Run: headless pygame with SDL's dummy video driver; simulated clock (each Clock.tick advances the game by its frame time, no real sleeping); random seed 0; keys injected as events and as key.get_pressed() state; no mouse input.
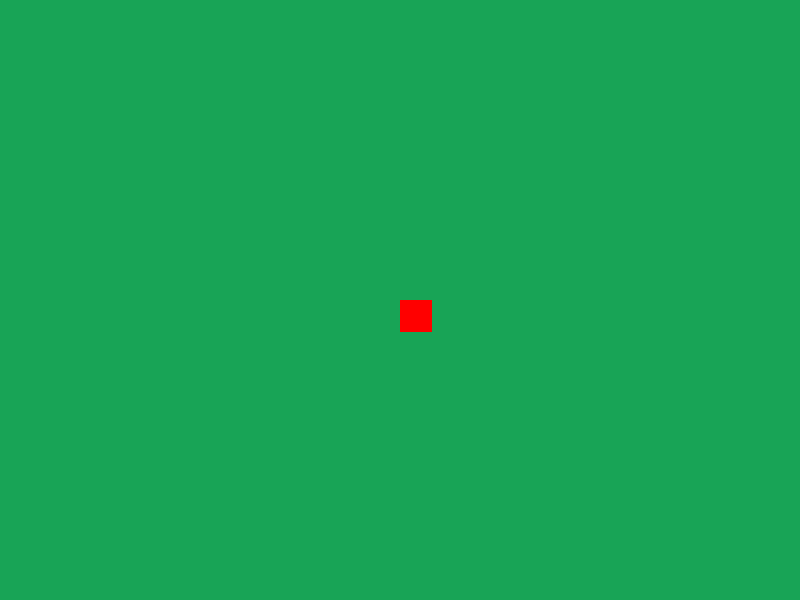
Frame 1 of 4 · flips 1–60 · no input
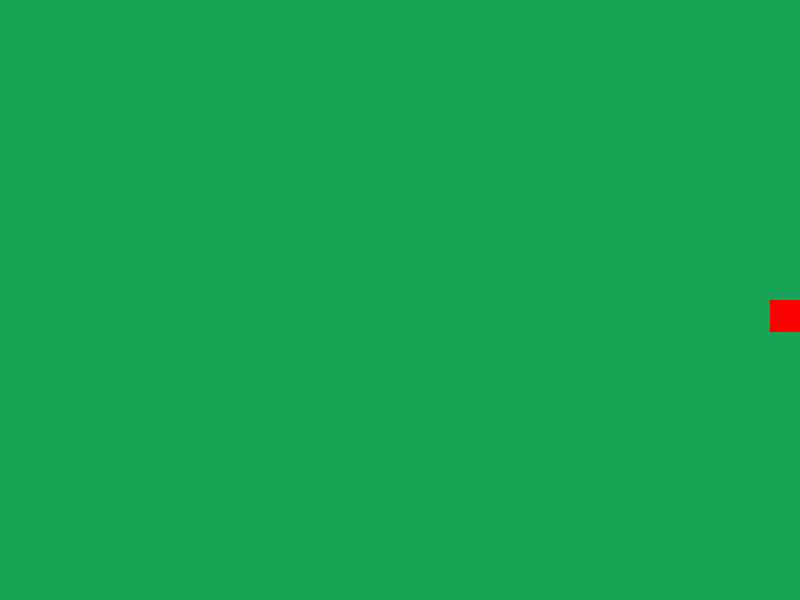
Frame 2 of 4 · flips 61–180 · tapped SPACE, RETURN · held RIGHT (→), D
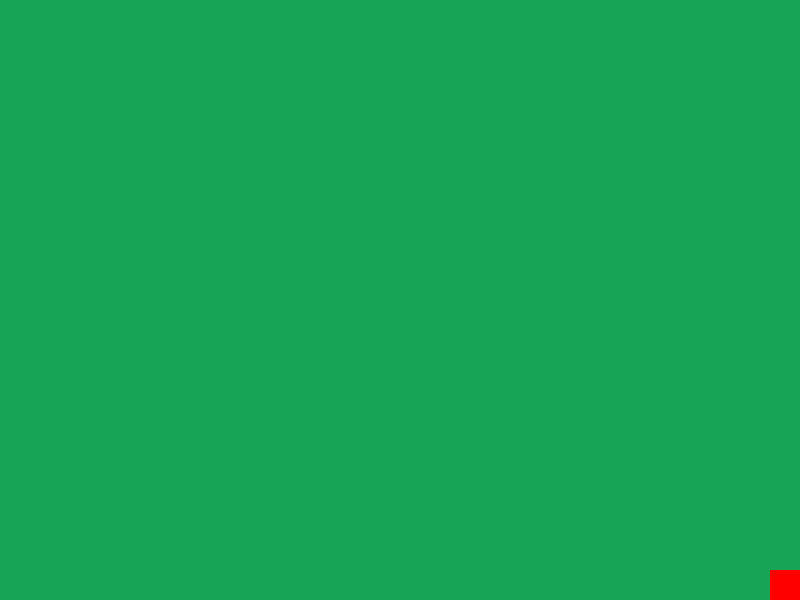
Frame 3 of 4 · flips 181–300 · held DOWN (↓), S
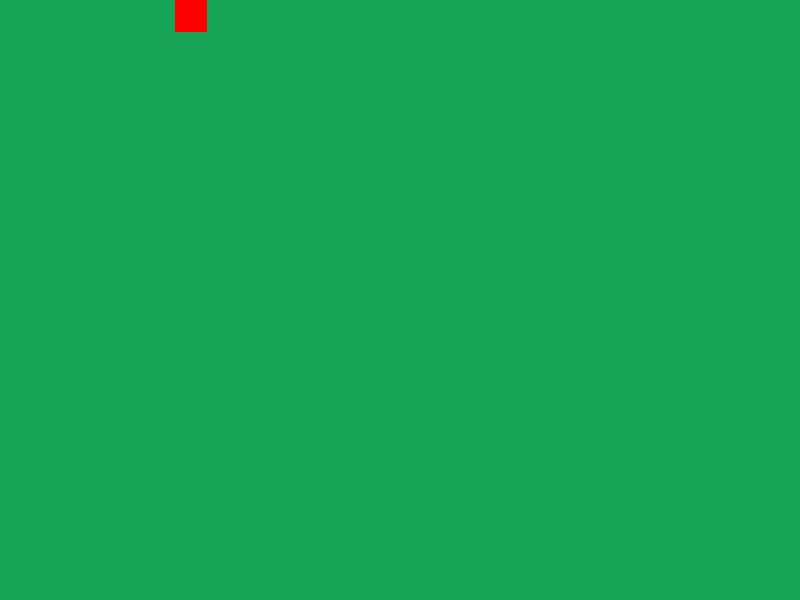
Frame 4 of 4 · flips 301–420 · held LEFT (←), A, UP (↑), W

The pygame program that drew these frames:

import pygame
import sys

pygame.init()

class Player:
    # Make player and position
    def __init__(self, x, y, width, height):
        self.x = x
        self.y = y
        self.width = width
        self.height = height
        self.display_scroll = [0,0]
        self.current_x_position = x
        self.current_y_position = y
    
    # Draw player
    def main(self, display):
        self.current_x_position = self.x+self.display_scroll[0]
        self.current_y_position = self.y+self.display_scroll[1]
        pygame.draw.rect(display, (255, 0, 0), (self.current_x_position, self.current_y_position, self.width, self.height))

player = Player(400, 300, 32, 32)

screen_size = (800, 600)

display = pygame.display.set_mode(screen_size)

clock = pygame.time.Clock()


while True:
     # Display color
    display.fill((24, 164, 86))
    
     # Game EXIT
    for event in pygame.event.get():
        if event.type == pygame.QUIT:
            sys.exit()
            pygame.QUIT
    
    # Player
    player.main(display)
    
    # Move and Key press
    keys = pygame. key.get_pressed ()
    if keys[pygame.K_a] or keys[pygame.K_LEFT]:
        if player.current_x_position > 0:
            player.display_scroll[0] -= 5
    if keys[pygame.K_d] or keys[pygame.K_RIGHT]:
        if player.current_x_position < screen_size[0] - player.width:
            player.display_scroll[0] += 5
    if keys[pygame.K_w] or keys[pygame.K_UP]:
        if player.current_y_position > 0:
            player.display_scroll[1] -= 5
    if keys[pygame.K_s] or keys[pygame.K_DOWN]:
        if player.current_y_position < screen_size[1] - player.height:
            player.display_scroll[1] += 5
    
     # Display configurations
    clock.tick(60)
    pygame.display.update()
